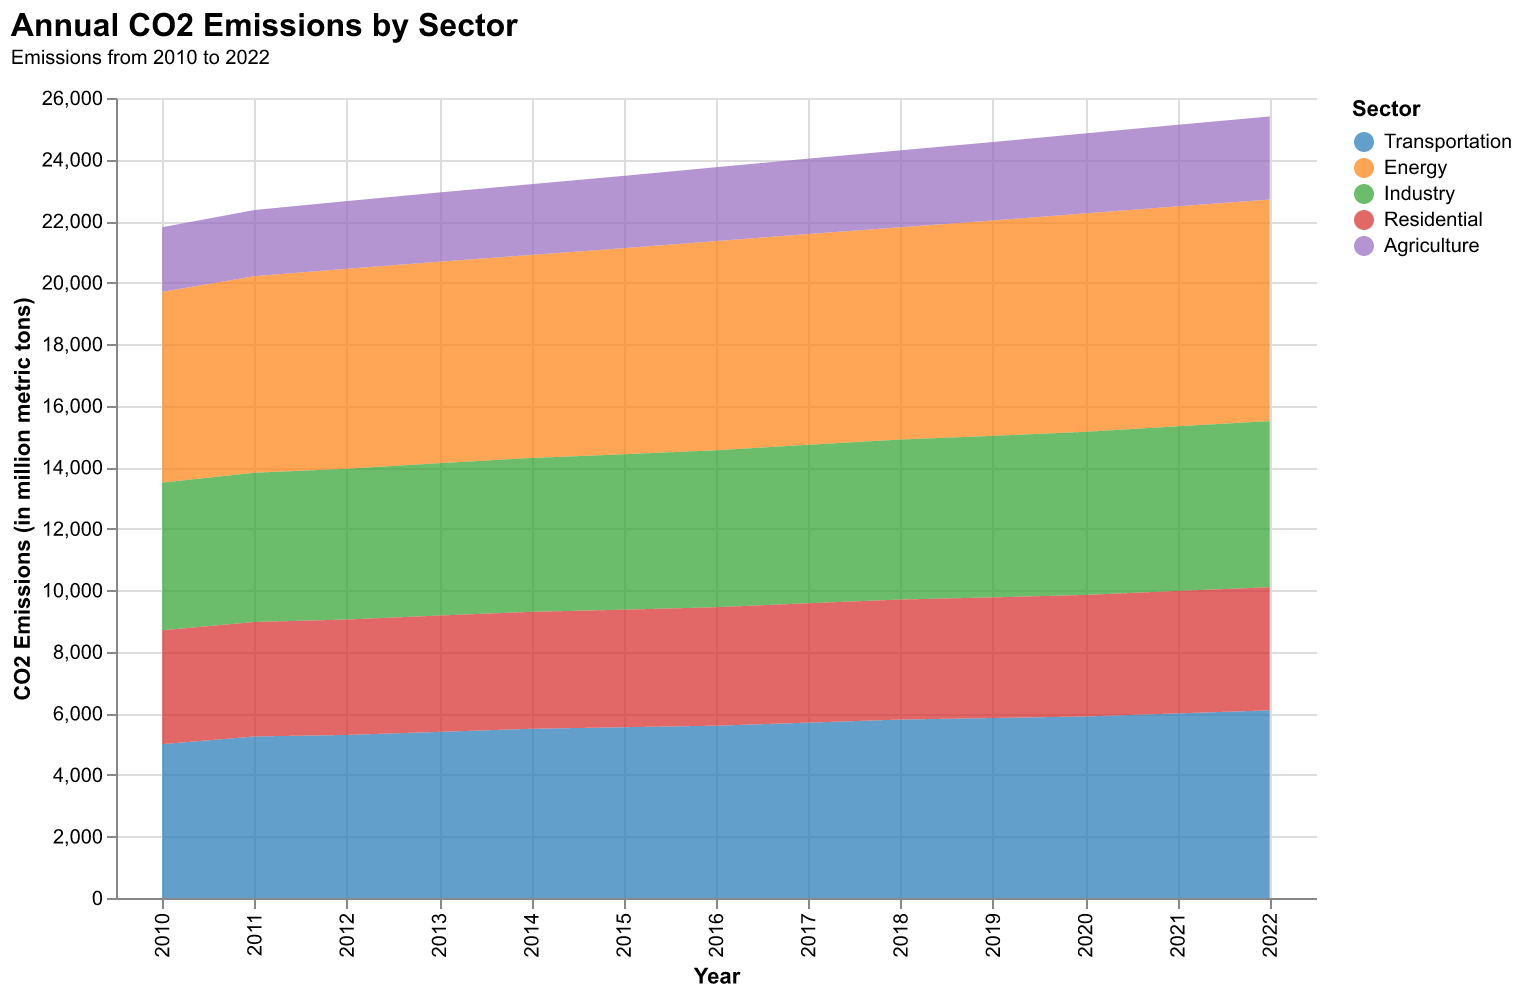

Data behind this chart, as committed beside it:
Year, Transportation, Energy, Industry, Residential, Agriculture
2010, 5000, 6200, 4800, 3700, 2100
2011, 5250, 6390, 4850, 3720, 2150
2012, 5300, 6500, 4900, 3750, 2200
2013, 5400, 6550, 4950, 3780, 2250
2014, 5500, 6600, 5000, 3800, 2300
2015, 5550, 6700, 5050, 3820, 2350
2016, 5600, 6800, 5100, 3850, 2400
2017, 5700, 6850, 5150, 3880, 2450
2018, 5800, 6900, 5200, 3900, 2500
2019, 5850, 7000, 5250, 3920, 2550
2020, 5900, 7100, 5300, 3950, 2600
2021, 6000, 7150, 5350, 3980, 2650
2022, 6100, 7200, 5400, 4000, 2700
